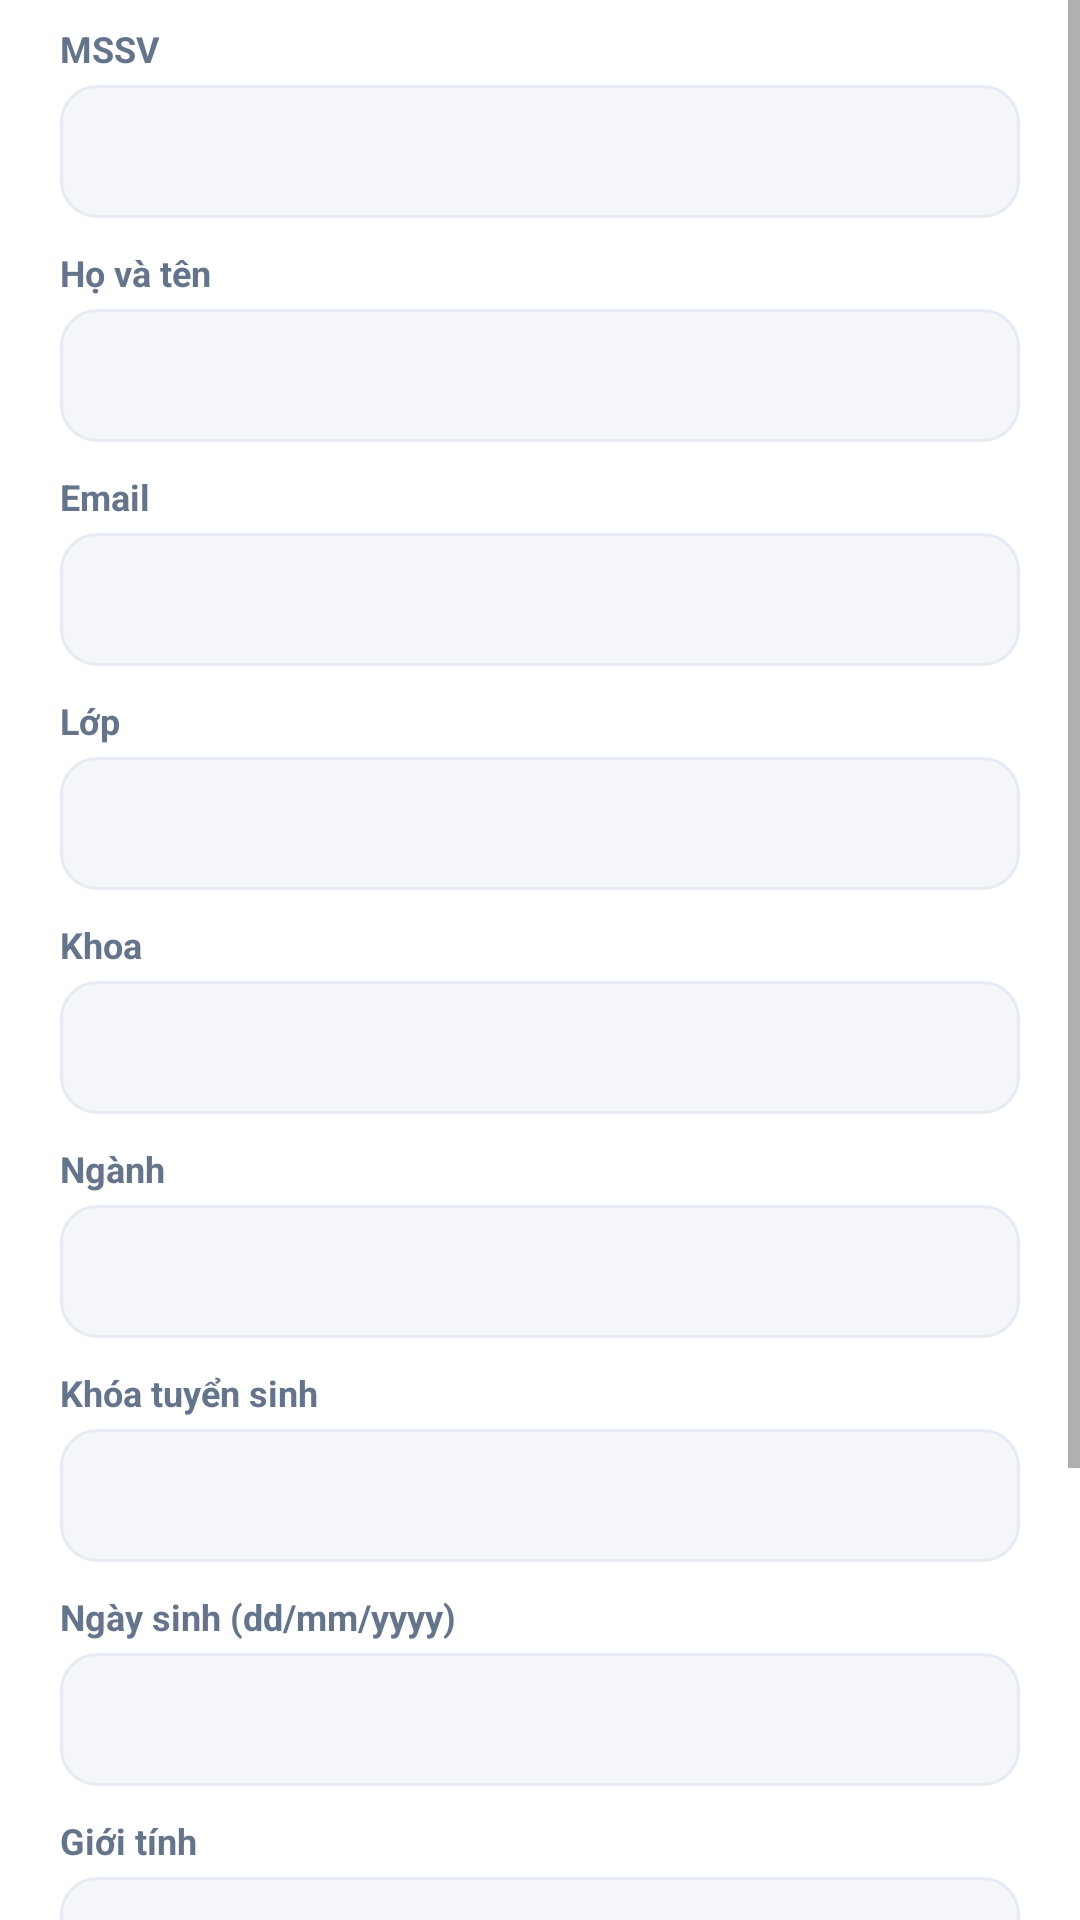

Here is an Android app screen rendered from its layout file. Give the layout XML and the strings, colors and styles it references.
<!-- AndroidManifest.xml: application theme AppTheme -->
<!-- res/layout/dialog_student.xml -->
<?xml version="1.0" encoding="utf-8"?>
<ScrollView xmlns:android="http://schemas.android.com/apk/res/android" android:layout_width="match_parent" android:layout_height="wrap_content">
    <LinearLayout android:layout_width="match_parent" android:layout_height="wrap_content" android:orientation="vertical"
        android:paddingLeft="20dp" android:paddingRight="20dp" android:paddingTop="8dp" android:paddingBottom="8dp">
        <TextView style="@style/Txt.Label" android:layout_width="wrap_content" android:layout_height="wrap_content" android:layout_marginBottom="4dp" android:text="@string/dialog_student_mssv"/>
        <EditText android:id="@+id/f_code" style="@style/Input" android:layout_width="match_parent" android:layout_height="wrap_content" android:layout_marginBottom="10dp" android:inputType="text"/>
        <TextView style="@style/Txt.Label" android:layout_width="wrap_content" android:layout_height="wrap_content" android:layout_marginBottom="4dp" android:text="@string/dialog_student_ho_va_ten"/>
        <EditText android:id="@+id/f_name" style="@style/Input" android:layout_width="match_parent" android:layout_height="wrap_content" android:layout_marginBottom="10dp" android:inputType="textPersonName"/>
        <TextView style="@style/Txt.Label" android:layout_width="wrap_content" android:layout_height="wrap_content" android:layout_marginBottom="4dp" android:text="@string/dialog_student_email"/>
        <EditText android:id="@+id/f_email" style="@style/Input" android:layout_width="match_parent" android:layout_height="wrap_content" android:layout_marginBottom="10dp" android:inputType="textEmailAddress"/>
        <TextView style="@style/Txt.Label" android:layout_width="wrap_content" android:layout_height="wrap_content" android:layout_marginBottom="4dp" android:text="@string/dialog_student_lop"/>
        <EditText android:id="@+id/f_class" style="@style/Input" android:layout_width="match_parent" android:layout_height="wrap_content" android:layout_marginBottom="10dp" android:inputType="text"/>
        <TextView style="@style/Txt.Label" android:layout_width="wrap_content" android:layout_height="wrap_content" android:layout_marginBottom="4dp" android:text="@string/dialog_student_khoa"/>
        <EditText android:id="@+id/f_faculty" style="@style/Input" android:layout_width="match_parent" android:layout_height="wrap_content" android:layout_marginBottom="10dp" android:inputType="text"/>
        <TextView style="@style/Txt.Label" android:layout_width="wrap_content" android:layout_height="wrap_content" android:layout_marginBottom="4dp" android:text="@string/dialog_student_nganh"/>
        <EditText android:id="@+id/f_major" style="@style/Input" android:layout_width="match_parent" android:layout_height="wrap_content" android:layout_marginBottom="10dp" android:inputType="text"/>
        <TextView style="@style/Txt.Label" android:layout_width="wrap_content" android:layout_height="wrap_content" android:layout_marginBottom="4dp" android:text="@string/dialog_student_khoa_tuyen_sinh"/>
        <EditText android:id="@+id/f_cohort" style="@style/Input" android:layout_width="match_parent" android:layout_height="wrap_content" android:layout_marginBottom="10dp" android:inputType="text"/>
        <TextView style="@style/Txt.Label" android:layout_width="wrap_content" android:layout_height="wrap_content" android:layout_marginBottom="4dp" android:text="@string/dialog_student_ngay_sinh_dd_mm_yyyy"/>
        <EditText android:id="@+id/f_dob" style="@style/Input" android:layout_width="match_parent" android:layout_height="wrap_content" android:layout_marginBottom="10dp" android:inputType="text"/>
        <TextView style="@style/Txt.Label" android:layout_width="wrap_content" android:layout_height="wrap_content" android:layout_marginBottom="4dp" android:text="@string/dialog_student_gioi_tinh"/>
        <include android:id="@+id/sel_gender" layout="@layout/view_select" android:layout_width="match_parent" android:layout_height="wrap_content" android:layout_marginBottom="10dp"/>
        <TextView style="@style/Txt.Label" android:layout_width="wrap_content" android:layout_height="wrap_content" android:layout_marginBottom="4dp" android:text="@string/dialog_student_so_dien_thoai"/>
        <EditText android:id="@+id/f_phone" style="@style/Input" android:layout_width="match_parent" android:layout_height="wrap_content" android:layout_marginBottom="10dp" android:inputType="phone"/>
        <TextView style="@style/Txt.Label" android:layout_width="wrap_content" android:layout_height="wrap_content" android:layout_marginBottom="4dp" android:text="@string/dialog_student_dia_chi"/>
        <EditText android:id="@+id/f_address" style="@style/Input" android:layout_width="match_parent" android:layout_height="wrap_content" android:layout_marginBottom="10dp" android:inputType="text"/>
    </LinearLayout>
</ScrollView>
<!-- res/layout/view_select.xml (included above) -->
<?xml version="1.0" encoding="utf-8"?>
<LinearLayout xmlns:android="http://schemas.android.com/apk/res/android"
    android:layout_width="match_parent" android:layout_height="wrap_content"
    android:gravity="center_vertical" android:orientation="horizontal" android:clickable="true"
    android:background="@drawable/bg_field" android:padding="12dp">
    <TextView android:id="@+id/select_label" style="@style/Txt.Bold" android:layout_width="0dp" android:layout_height="wrap_content" android:layout_weight="1" android:textSize="14sp"/>
    <ImageView android:layout_width="20dp" android:layout_height="20dp" android:src="@drawable/ic_expand" android:tint="@color/muted"/>
</LinearLayout>
<!-- resources referenced by this layout -->
<resources>
  <color name="muted">#64748B</color>
  <!-- drawable bg_field (drawable) -->
  <?xml version="1.0" encoding="utf-8"?>
  <shape xmlns:android="http://schemas.android.com/apk/res/android" android:shape="rectangle">
      <solid android:color="@color/field"/>
      <corners android:radius="12dp"/>
      <stroke android:width="1dp" android:color="@color/border"/>
  </shape>
  <!-- drawable ic_expand (drawable) -->
  <vector xmlns:android="http://schemas.android.com/apk/res/android"
      android:width="24dp" android:height="24dp"
      android:viewportWidth="24" android:viewportHeight="24">
      <path android:fillColor="#FF000000" android:pathData="M7.41,8.59L12,13.17l4.59,-4.58L18,10l-6,6 -6,-6 1.41,-1.41z"/>
  </vector>
  <string name="dialog_student_dia_chi">Địa chỉ</string>
  <string name="dialog_student_email">Email</string>
  <string name="dialog_student_gioi_tinh">Giới tính</string>
  <string name="dialog_student_ho_va_ten">Họ và tên</string>
  <string name="dialog_student_khoa">Khoa</string>
  <string name="dialog_student_khoa_tuyen_sinh">Khóa tuyển sinh</string>
  <string name="dialog_student_lop">Lớp</string>
  <string name="dialog_student_mssv">MSSV</string>
  <string name="dialog_student_nganh">Ngành</string>
  <string name="dialog_student_ngay_sinh_dd_mm_yyyy">Ngày sinh (dd/mm/yyyy)</string>
  <string name="dialog_student_so_dien_thoai">Số điện thoại</string>
  <style name="Input" parent="Txt">
          <item name="android:textSize">15sp</item><item name="android:textColorHint">@color/faint</item>
          <item name="android:background">@drawable/bg_field</item><item name="android:singleLine">true</item>
          <item name="android:padding">12dp</item>
      </style>
  <style name="Txt.Bold"><item name="android:textStyle">bold</item></style>
  <style name="Txt.Label"><item name="android:textSize">12sp</item><item name="android:textColor">@color/muted</item><item name="android:textStyle">bold</item></style>
  <style name="AppTheme" parent="@android:style/Theme.Material.Light.NoActionBar">
          <item name="android:fontFamily">sans-serif</item>
          <item name="android:colorAccent">@color/primary</item>
          <item name="android:colorPrimary">@color/primary</item>
          <item name="android:colorControlActivated">@color/primary</item>
          <item name="android:windowBackground">@android:color/white</item>
          <item name="android:statusBarColor">@android:color/white</item>
          <item name="android:navigationBarColor">@android:color/white</item>
          <item name="android:windowLightStatusBar">true</item>
          <item name="android:windowLightNavigationBar">true</item>
      </style>
  <color name="field">#F4F6FA</color>
  <color name="border">#E6EBF3</color>
  <style name="Txt"><item name="android:textColor">@color/text</item><item name="android:textSize">13sp</item></style>
  <color name="faint">#94A3B8</color>
  <color name="primary">#1D5CF5</color>
  <color name="text">#0F172A</color>
</resources>
